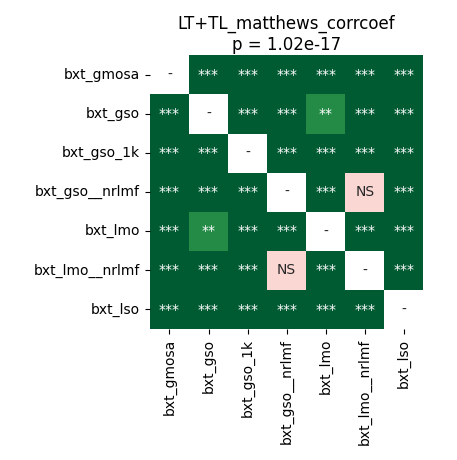

Data behind this chart, as committed beside it:
	bxt_gmosa	bxt_gso	bxt_gso_1k	bxt_gso__nrlmf	bxt_lmo	bxt_lmo__nrlmf	bxt_lso
bxt_gmosa	1.0	3.5603841145833336e-05	0.0002361	3.5603841145833336e-05	3.5603841145833336e-05	3.5603841145833336e-05	3.5603841145833336e-05
bxt_gso	3.5603841145833336e-05	1.0	3.5603841145833336e-05	3.5603841145833336e-05	0.001762	3.5603841145833336e-05	3.5603841145833336e-05
bxt_gso_1k	0.0002361	3.5603841145833336e-05	1.0	3.5603841145833336e-05	3.5603841145833336e-05	3.5603841145833336e-05	3.5603841145833336e-05
bxt_gso__nrlmf	3.5603841145833336e-05	3.5603841145833336e-05	3.5603841145833336e-05	1.0	3.5603841145833336e-05	0.8603	3.5603841145833336e-05
bxt_lmo	3.5603841145833336e-05	0.001762	3.5603841145833336e-05	3.5603841145833336e-05	1.0	3.5603841145833336e-05	3.5603841145833336e-05
bxt_lmo__nrlmf	3.5603841145833336e-05	3.5603841145833336e-05	3.5603841145833336e-05	0.8603	3.5603841145833336e-05	1.0	3.5603841145833336e-05
bxt_lso	3.5603841145833336e-05	3.5603841145833336e-05	3.5603841145833336e-05	3.5603841145833336e-05	3.5603841145833336e-05	3.5603841145833336e-05	1.0
